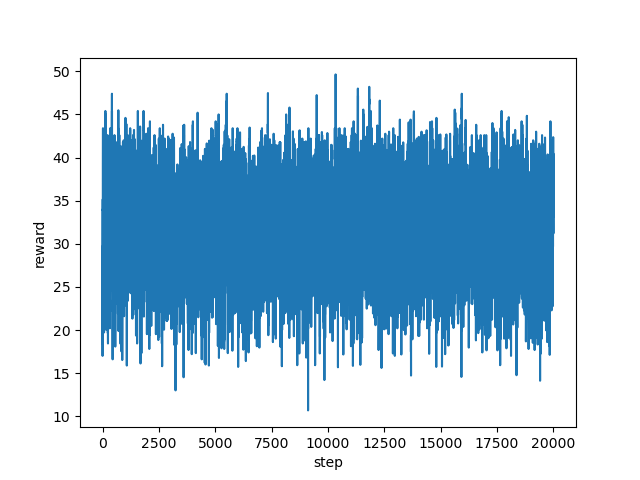

Source data for this figure (header and first rows):
step, reward
0, 22.4
1, 17.0
2, 20.6
3, 29.72
4, 18.4
5, 26.8
6, 33.4
7, 31.0
8, 34.0
9, 33.4
10, 33.88
11, 35.16
12, 29.56
13, 30.12
14, 38.56
15, 39.12
16, 40.36
17, 42.4
18, 42.92
19, 43.4
20, 33.72
21, 32.88
22, 28.44
23, 35.16
24, 33.0
25, 31.32
26, 24.76
27, 30.36
28, 32.2
29, 33.0
30, 33.36
31, 29.48
32, 25.4
33, 29.92
34, 26.76
35, 25.56
36, 24.0
37, 27.08
38, 24.28
39, 26.36
40, 28.84
41, 23.92
42, 22.72
43, 24.2
44, 22.8
45, 26.88
46, 29.88
47, 30.84
48, 30.84
49, 32.6
50, 36.2
51, 37.32
52, 40.24
53, 43.2
54, 41.0
55, 42.2
56, 42.2
57, 41.0
58, 40.2
59, 40.12
... 19,940 more rows
